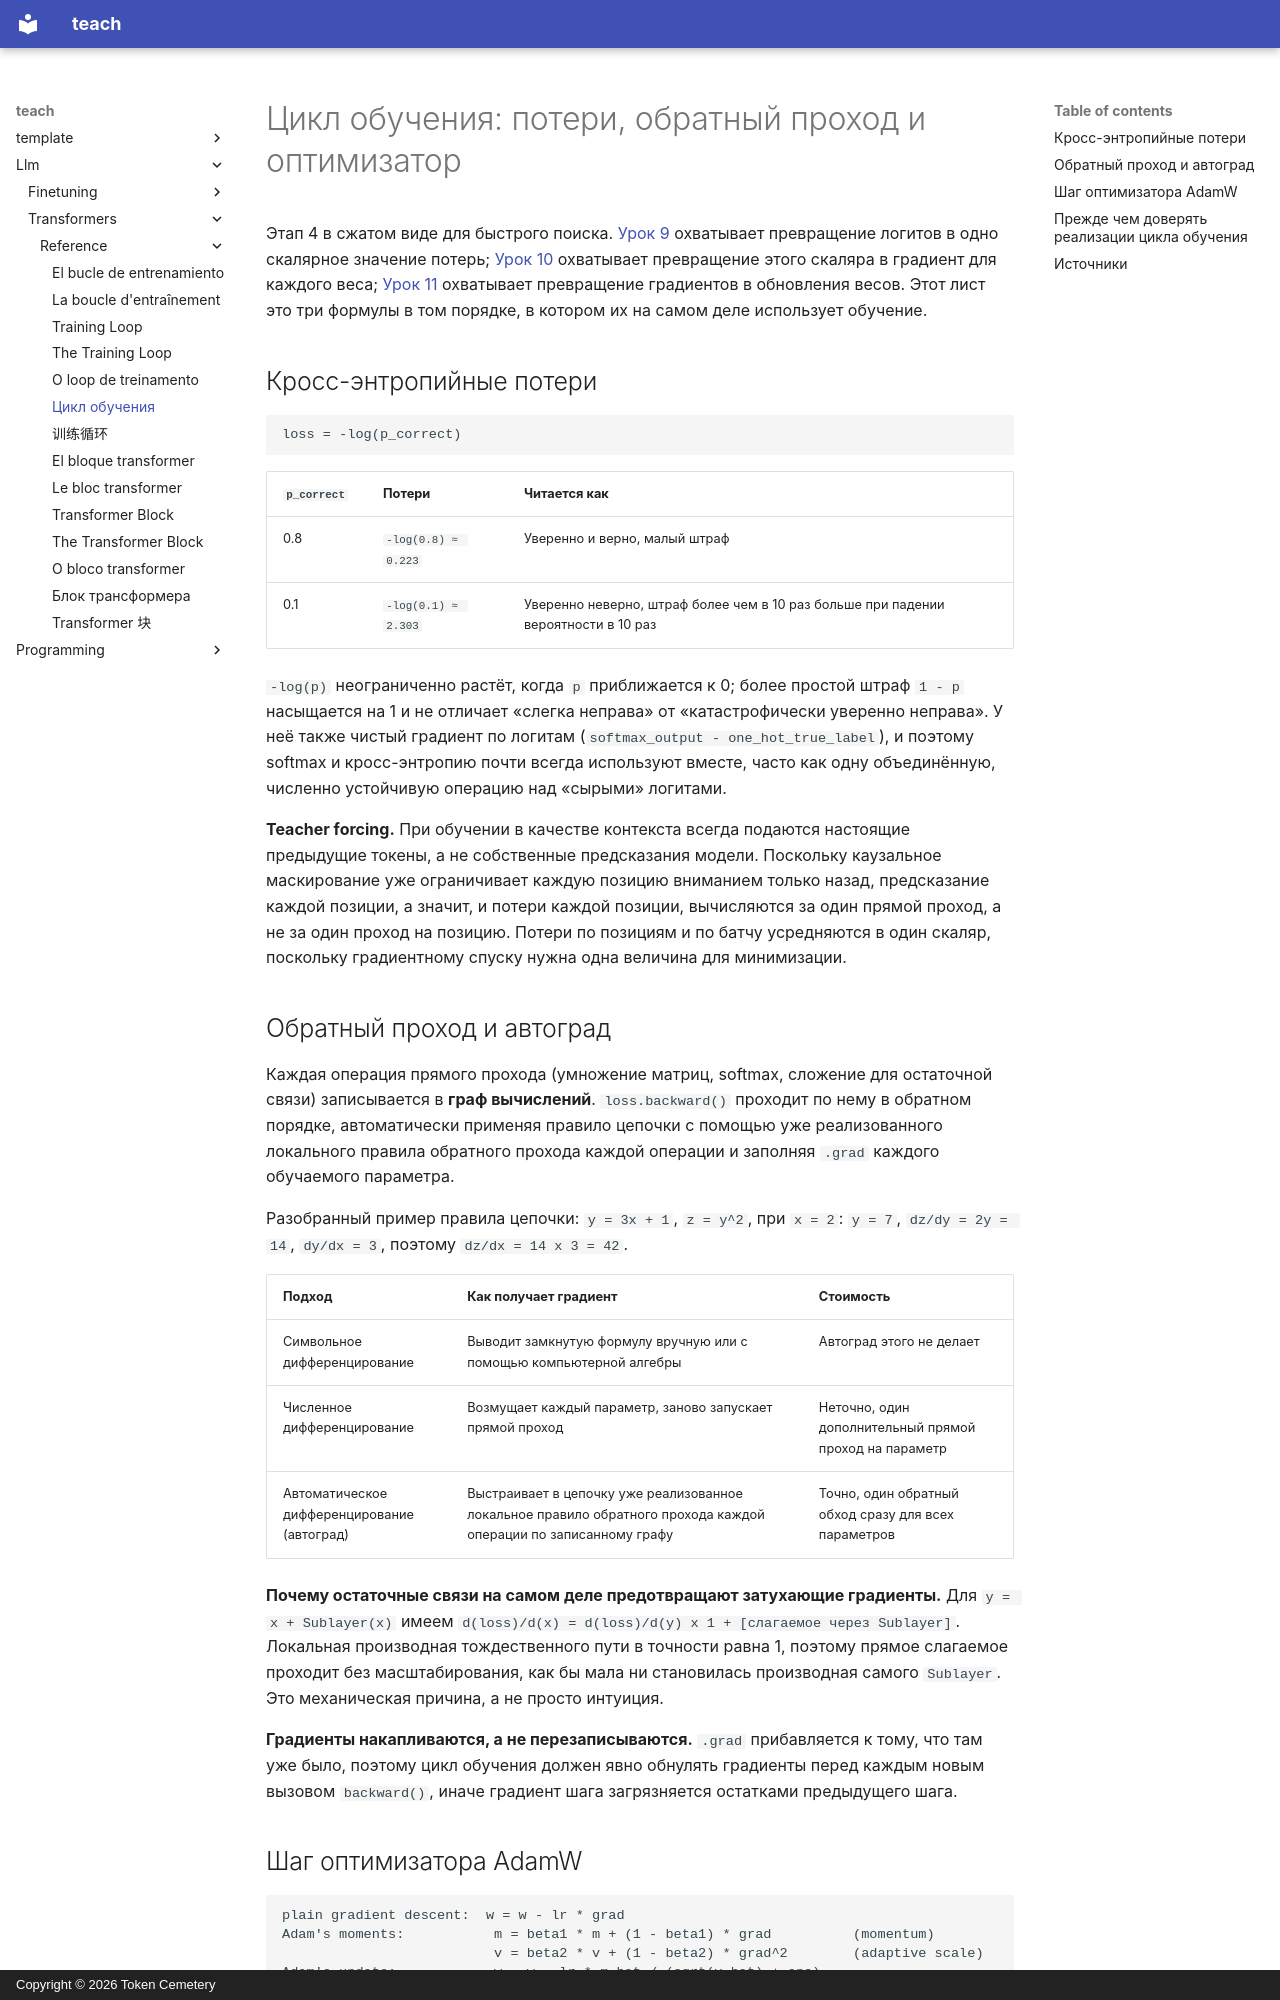

repository: TokenCemetery/teach · page: llm/transformers/reference/the-training-loop.ru/index.html · generator: mkdocs · copyright: Copyright © 2026 Token Cemetery

---
title: "Цикл обучения"
description: "Кросс-энтропийные потери по словарю, обратный проход и автоград и шаг оптимизатора AdamW, от логитов до обновлённых весов"
type: reference
---

# Цикл обучения: потери, обратный проход и оптимизатор

Этап 4 в сжатом виде для быстрого поиска. [Урок 9](../lessons/0009-cross-entropy-loss.md) охватывает превращение логитов в одно скалярное значение потерь; [Урок 10](../lessons/0010-backward-pass-and-autograd.md) охватывает превращение этого скаляра в градиент для каждого веса; [Урок 11](../lessons/0011-adamw-optimizer.md) охватывает превращение градиентов в обновления весов. Этот лист это три формулы в том порядке, в котором их на самом деле использует обучение.

## Кросс-энтропийные потери

```text
loss = -log(p_correct)
```

| `p_correct` | Потери | Читается как |
|---|---|---|
| 0.8 | `-log(0.8) ≈ 0.223` | Уверенно и верно, малый штраф |
| 0.1 | `-log(0.1) ≈ 2.303` | Уверенно неверно, штраф более чем в 10 раз больше при падении вероятности в 10 раз |

`-log(p)` неограниченно растёт, когда `p` приближается к 0; более простой штраф `1 - p` насыщается на 1 и не отличает «слегка неправа» от «катастрофически уверенно неправа». У неё также чистый градиент по логитам (`softmax_output - one_hot_true_label`), и поэтому softmax и кросс-энтропию почти всегда используют вместе, часто как одну объединённую, численно устойчивую операцию над «сырыми» логитами.

**Teacher forcing.** При обучении в качестве контекста всегда подаются настоящие предыдущие токены, а не собственные предсказания модели. Поскольку каузальное маскирование уже ограничивает каждую позицию вниманием только назад, предсказание каждой позиции, а значит, и потери каждой позиции, вычисляются за один прямой проход, а не за один проход на позицию. Потери по позициям и по батчу усредняются в один скаляр, поскольку градиентному спуску нужна одна величина для минимизации.

## Обратный проход и автоград

Каждая операция прямого прохода (умножение матриц, softmax, сложение для остаточной связи) записывается в **граф вычислений**. `loss.backward()` проходит по нему в обратном порядке, автоматически применяя правило цепочки с помощью уже реализованного локального правила обратного прохода каждой операции и заполняя `.grad` каждого обучаемого параметра.

Разобранный пример правила цепочки: `y = 3x + 1`, `z = y^2`, при `x = 2`: `y = 7`, `dz/dy = 2y = 14`, `dy/dx = 3`, поэтому `dz/dx = 14 x 3 = 42`.

| Подход | Как получает градиент | Стоимость |
|---|---|---|
| Символьное дифференцирование | Выводит замкнутую формулу вручную или с помощью компьютерной алгебры | Автоград этого не делает |
| Численное дифференцирование | Возмущает каждый параметр, заново запускает прямой проход | Неточно, один дополнительный прямой проход на параметр |
| Автоматическое дифференцирование (автоград) | Выстраивает в цепочку уже реализованное локальное правило обратного прохода каждой операции по записанному графу | Точно, один обратный обход сразу для всех параметров |

**Почему остаточные связи на самом деле предотвращают затухающие градиенты.** Для `y = x + Sublayer(x)` имеем `d(loss)/d(x) = d(loss)/d(y) x 1 + [слагаемое через Sublayer]`. Локальная производная тождественного пути в точности равна 1, поэтому прямое слагаемое проходит без масштабирования, как бы мала ни становилась производная самого `Sublayer`. Это механическая причина, а не просто интуиция.

**Градиенты накапливаются, а не перезаписываются.** `.grad` прибавляется к тому, что там уже было, поэтому цикл обучения должен явно обнулять градиенты перед каждым новым вызовом `backward()`, иначе градиент шага загрязняется остатками предыдущего шага.
